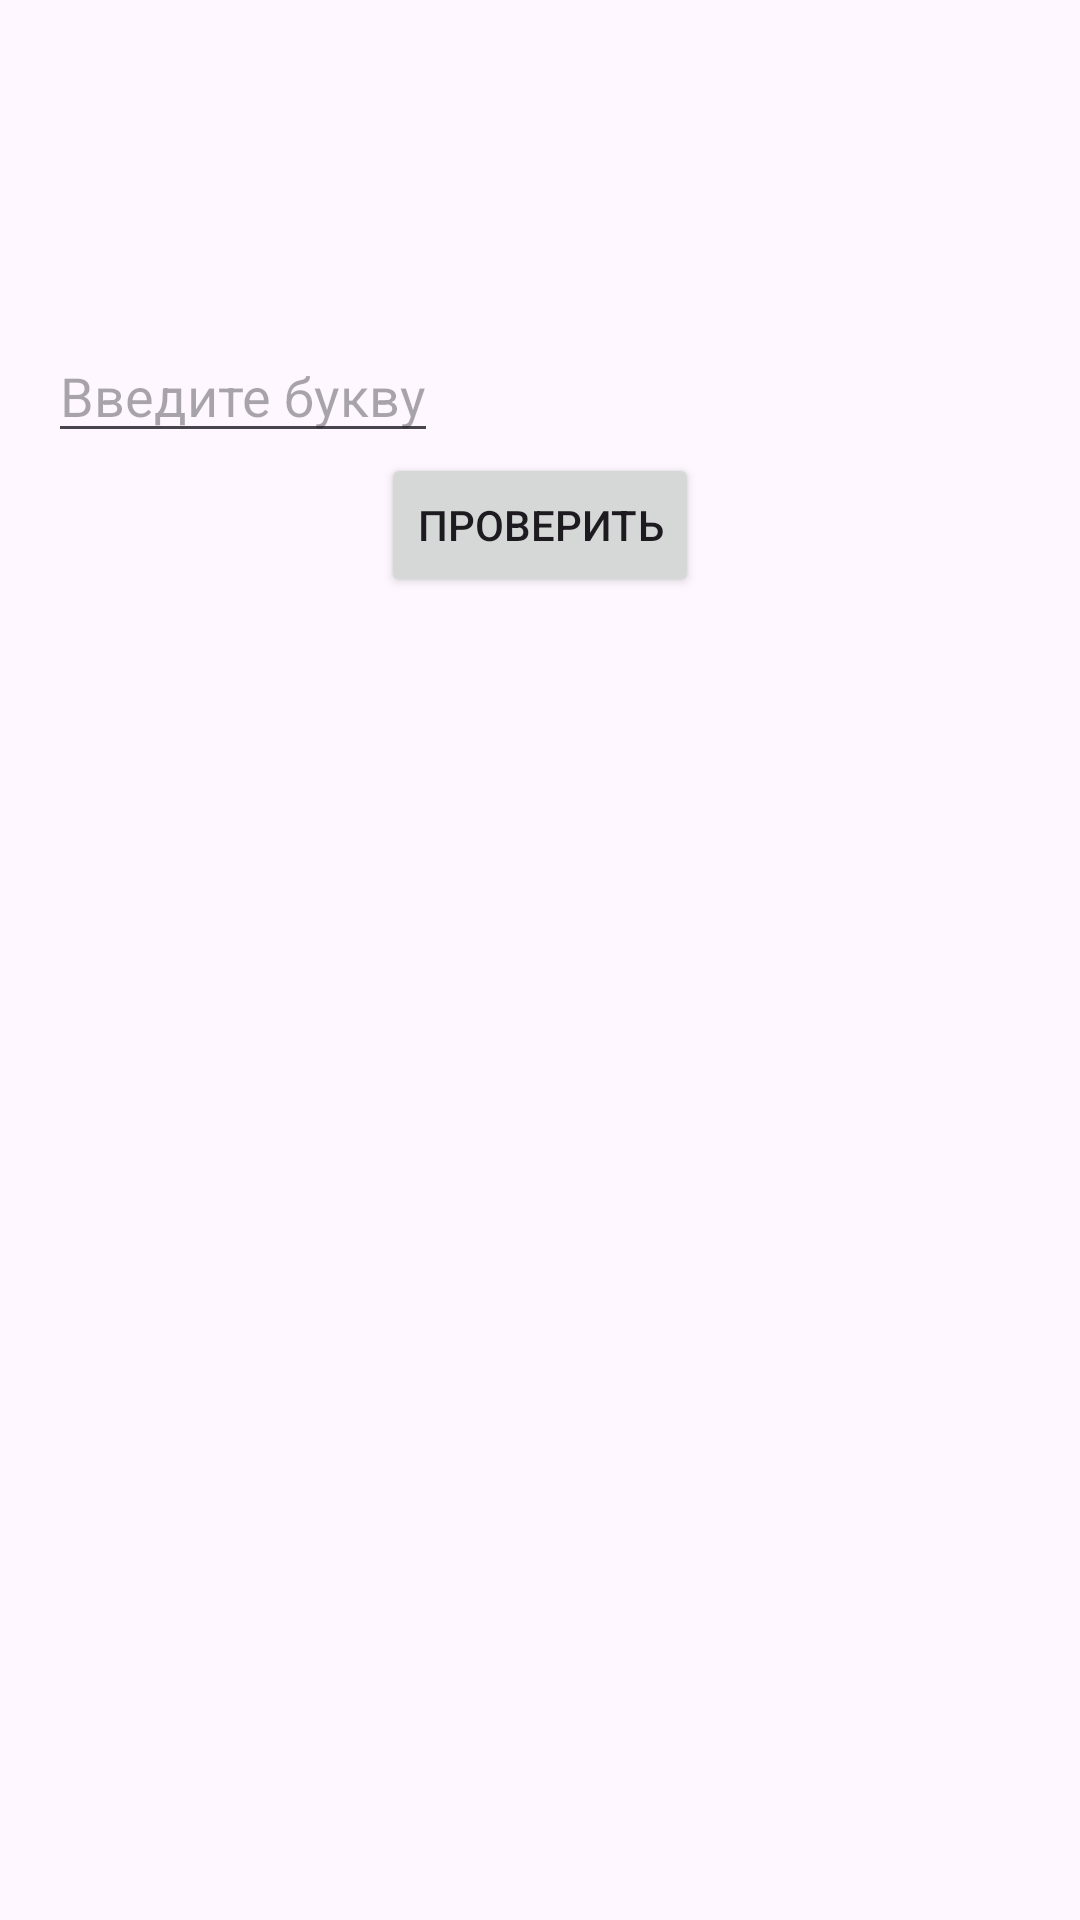

Write the Android layout XML for this screen, with the resource values it uses.
<!-- AndroidManifest.xml: application theme Theme.GuessingGame -->
<!-- res/layout/fragment_game.xml -->
<?xml version="1.0" encoding="utf-8"?>
<LinearLayout xmlns:android="http://schemas.android.com/apk/res/android"
    xmlns:tools="http://schemas.android.com/tools"
    android:layout_width="match_parent"
    android:layout_height="match_parent"
    android:orientation="vertical"
    android:padding="16dp"
    tools:context=".GameFragment">

    <TextView
        android:id="@+id/word"
        android:layout_width="wrap_content"
        android:layout_height="wrap_content"
        android:layout_gravity="center"
        android:letterSpacing="0.1"
        android:textSize="36sp" />

    <TextView
        android:id="@+id/count_lives"
        android:layout_width="wrap_content"
        android:layout_height="wrap_content"
        android:textSize="17sp" />

    <TextView
        android:id="@+id/letters_used"
        android:layout_width="wrap_content"
        android:layout_height="wrap_content"
        android:textSize="17sp" />

    <EditText
        android:id="@+id/guess"
        android:layout_width="wrap_content"
        android:layout_height="wrap_content"
        android:hint="@string/hint_edit_text"
        android:inputType="text"
        android:maxLength="1" />

    <Button
        android:id="@+id/check_button"
        android:layout_width="wrap_content"
        android:layout_height="wrap_content"
        android:layout_gravity="center"
        android:text="@string/check" />
</LinearLayout>
<!-- resources referenced by this layout -->
<resources>
  <string name="check">ПРОВЕРИТЬ</string>
  <string name="hint_edit_text">Введите букву</string>
  <style name="Theme.GuessingGame" parent="Theme.Material3.Light.NoActionBar">
      </style>
</resources>
